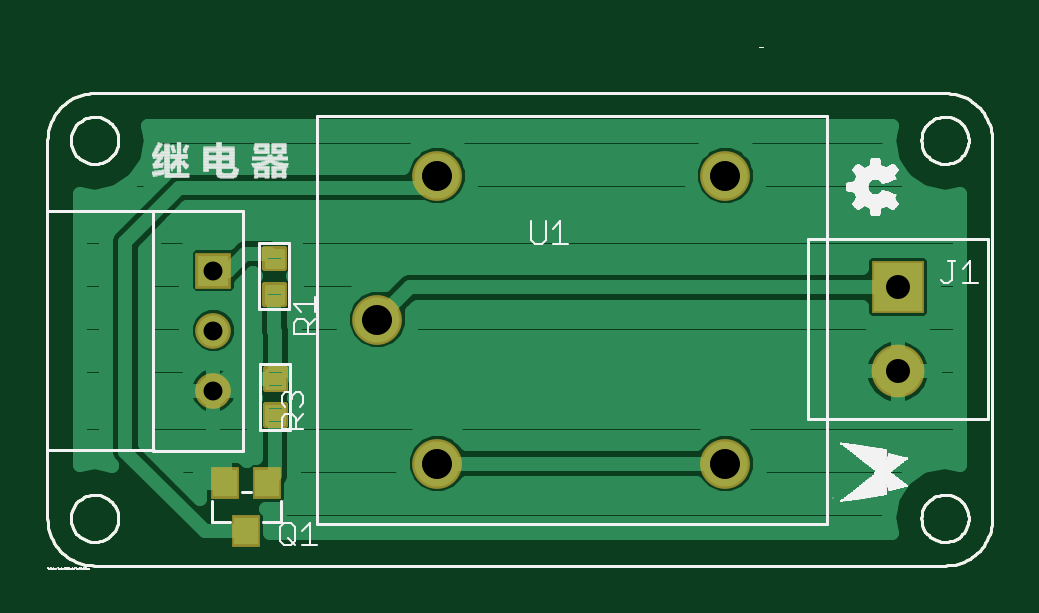
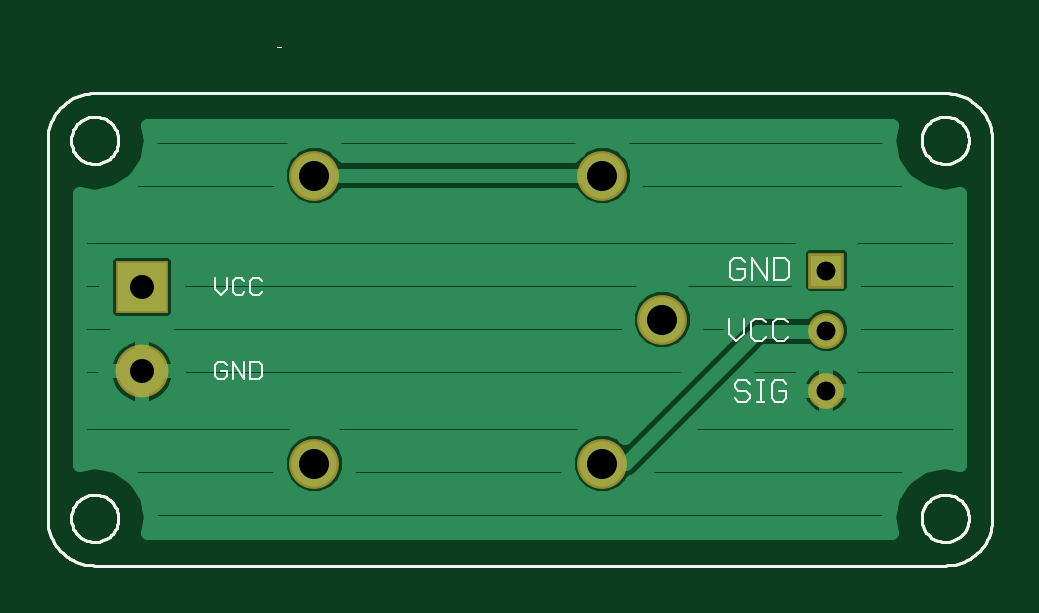
Circuit board: 7 layer files. Board 40.0 x 22.0 mm.
- top_copper: Eagle_Relay.cmp (20593 bytes)
- drill: Eagle_Relay.drd (175 bytes)
- top_silk: Eagle_Relay.plc (187357 bytes)
- bottom_silk: Eagle_Relay.pls (9338 bytes)
- bottom_copper: Eagle_Relay.sol (15979 bytes)
- top_mask: Eagle_Relay.stc (8275 bytes)
- bottom_mask: Eagle_Relay.sts (7293 bytes)

=== top_copper: Eagle_Relay.cmp (20593 bytes, source omitted) ===
=== drill: Eagle_Relay.drd ===
%
M48
M72
T01C0.0315
T02C0.0400
T03C0.0500
%
T01
X3726Y3677
X3726Y4677
X3726Y5677
T02
X15133Y3997
X15133Y5397
T03
X12260Y2460
X7460Y2460
X6460Y4860
X7460Y7260
X12260Y7260
M30

=== top_silk: Eagle_Relay.plc (187357 bytes, source omitted) ===
=== bottom_silk: Eagle_Relay.pls (9338 bytes, source omitted) ===
=== bottom_copper: Eagle_Relay.sol (15979 bytes, source omitted) ===
=== top_mask: Eagle_Relay.stc (8275 bytes, source omitted) ===
=== bottom_mask: Eagle_Relay.sts (7293 bytes, source omitted) ===
